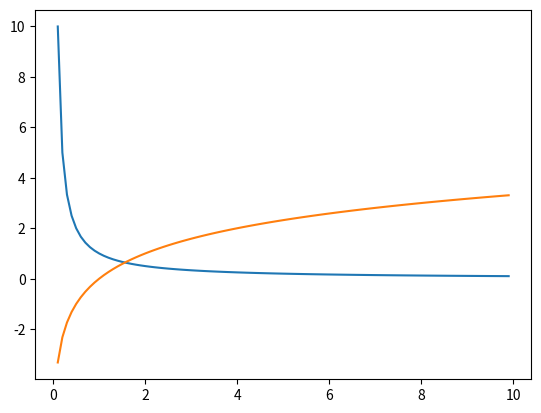

The matplotlib source for this figure:
import numpy as np
import matplotlib.pyplot as plt
x=np.arange(-10,10,0.1)
x1=np.arange(0.1,10,0.1)
y1=x
y2=x**2
y3=x**3
y4=np.log(x1)/np.log(2)
y5=x1**(-1)
'''plt.plot(x,y1)
plt.plot(x,y2)
plt.plot(x,y3)'''
plt.plot(x1,y5)
plt.plot(x1,y4)
plt.show()